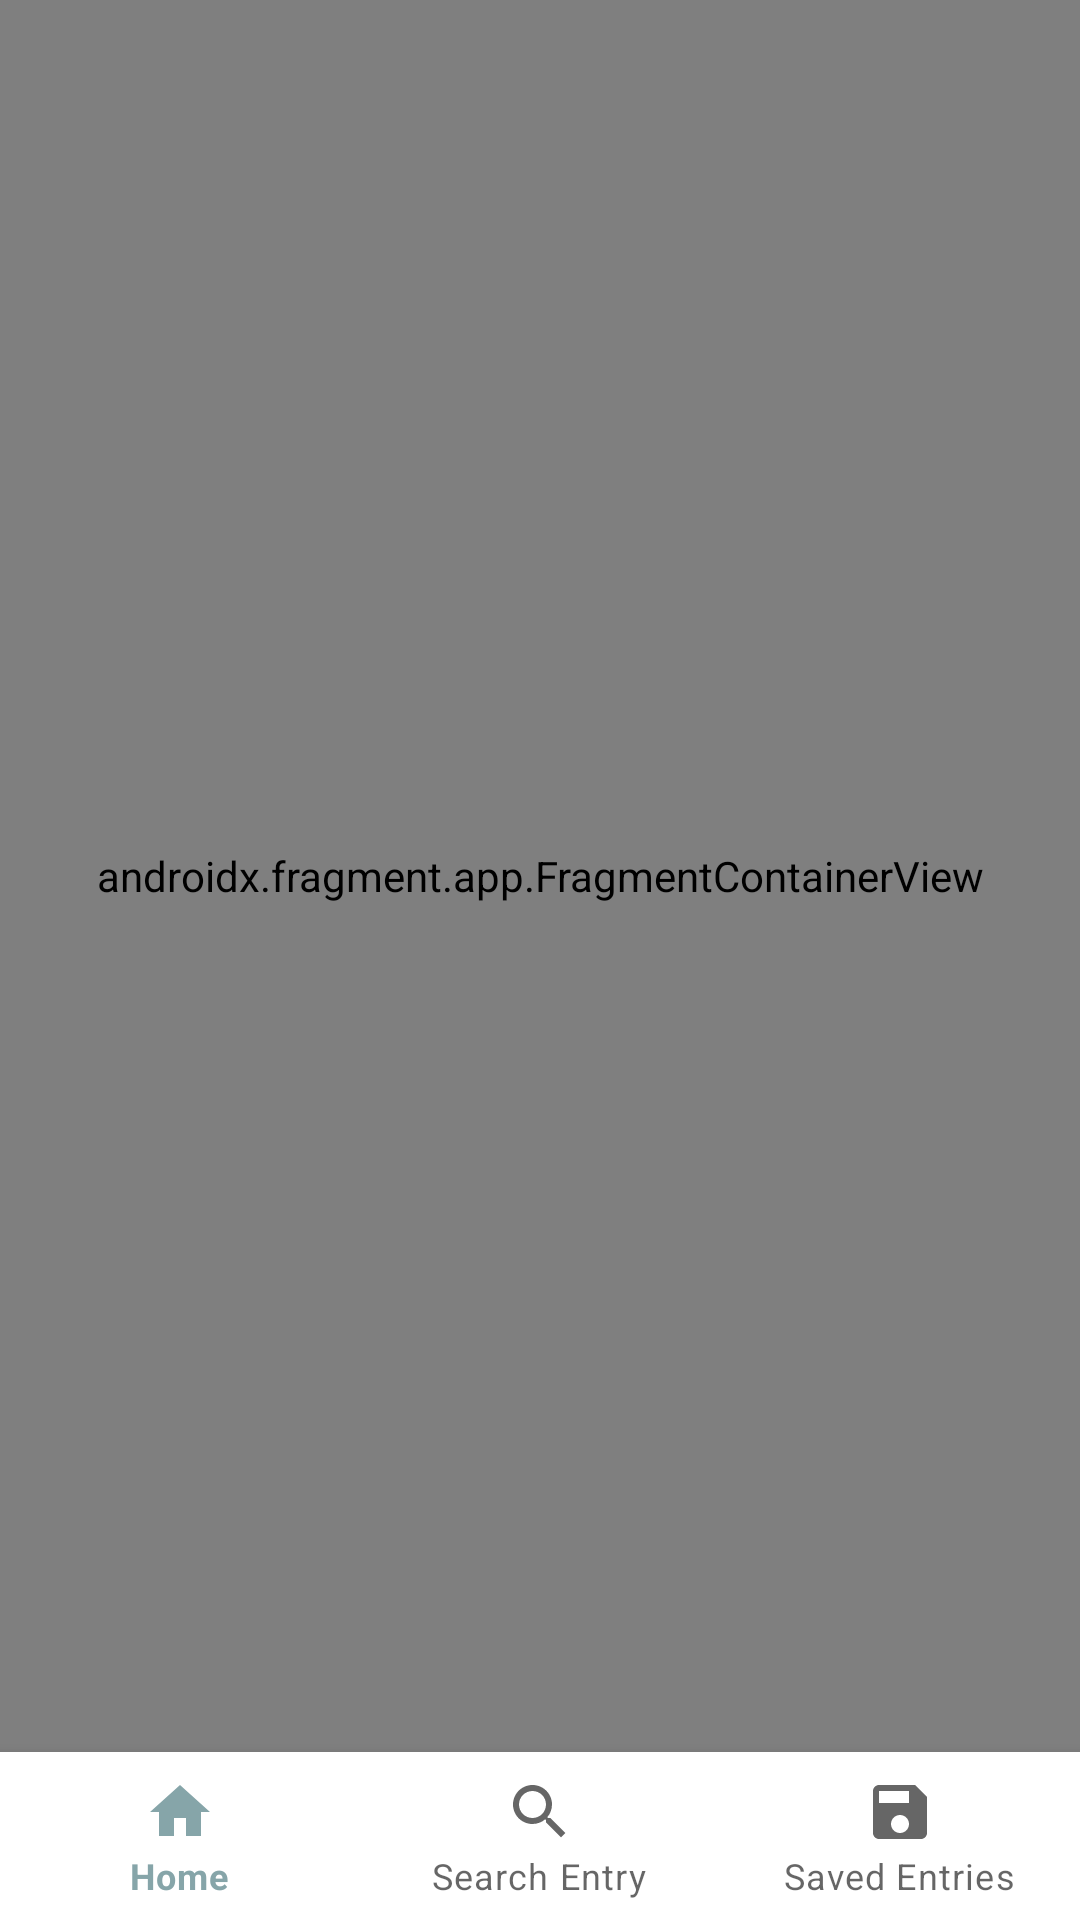

Layout XML and referenced resources for this Android screen:
<!-- AndroidManifest.xml: application theme Theme.Hyrule -->
<!-- res/layout/main_activity.xml -->
<?xml version="1.0" encoding="utf-8"?>
<androidx.constraintlayout.widget.ConstraintLayout xmlns:android="http://schemas.android.com/apk/res/android"
    xmlns:app="http://schemas.android.com/apk/res-auto"
    xmlns:tools="http://schemas.android.com/tools"
    android:id="@+id/container"
    android:layout_width="match_parent"
    android:layout_height="match_parent"
    tools:context=".MainActivity">

    <androidx.fragment.app.FragmentContainerView
        android:id="@+id/homeFragment"
        android:name="androidx.navigation.fragment.NavHostFragment"
        android:layout_width="match_parent"
        android:layout_height="0dp"
        app:defaultNavHost="true"
        app:layout_constraintBottom_toTopOf="@id/bottomNavigation"
        app:layout_constraintTop_toTopOf="parent"
        app:menu="@menu/menu_bottom_navigation"
        app:navGraph="@navigation/navigation" />

    <com.google.android.material.bottomnavigation.BottomNavigationView
        android:id="@+id/bottomNavigation"
        android:layout_width="match_parent"
        android:layout_height="56dp"
        app:layout_constraintBottom_toBottomOf="parent"
        app:layout_constraintEnd_toEndOf="parent"
        app:layout_constraintStart_toStartOf="parent"
        app:menu="@menu/menu_bottom_navigation" />
</androidx.constraintlayout.widget.ConstraintLayout>
<!-- resources referenced by this layout -->
<resources>
  <style name="Theme.Hyrule" parent="Theme.MaterialComponents.DayNight.DarkActionBar">
          
          <item name="colorPrimary">@color/teal_700</item>
          <item name="colorPrimaryVariant">@color/teal_600</item>
          <item name="colorOnPrimary">@color/white</item>
          
          <item name="colorSecondary">@color/teal_200</item>
          <item name="colorSecondaryVariant">@color/teal_700</item>
          <item name="colorOnSecondary">@color/black</item>
          
          <item name="android:statusBarColor" tools:targetApi="l">?attr/colorPrimaryVariant</item>
          
      </style>
  <color name="teal_700">#86A5A9</color>
  <color name="teal_600">#86a5a9</color>
  <color name="white">#FFFFFFFF</color>
  <color name="teal_200">#FF03DAC5</color>
  <color name="black">#FF000000</color>
</resources>
